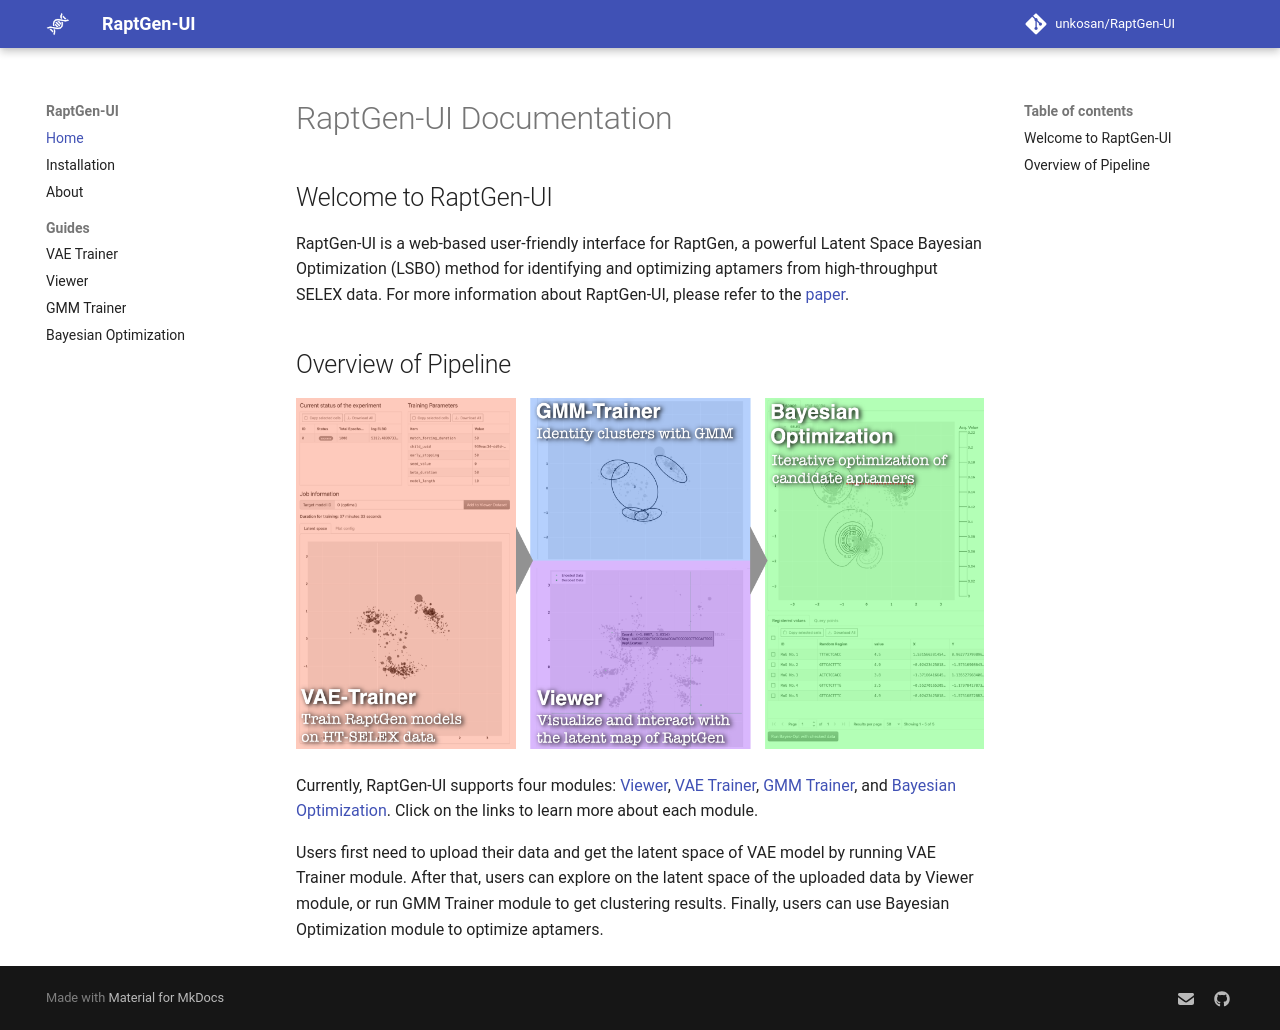

repository: unkosan/RaptGen-UI · page: index.html · generator: mkdocs

# RaptGen-UI Documentation

## Welcome to RaptGen-UI

RaptGen-UI is a web-based user-friendly interface for RaptGen, a powerful Latent Space Bayesian Optimization (LSBO) method for identifying and optimizing aptamers from high-throughput SELEX data. For more information about RaptGen, please refer to the [RaptGen paper](https://doi.org/10.1038/s43588-022-00249-6).

## Overview of Pipeline

![Overview of RaptGen-UI pipeline](./assets/images/overview.png)

Currently, RaptGen-UI supports four modules: [Viewer](./guides/viewer.md), [VAE Trainer](./guides/vae-trainer.md), [GMM Trainer](./guides/gmm-trainer.md), and [Bayesian Optimization](./guides/bayesian-optimization.md). Click on the links to learn more about each module.

Users first need to upload their data and get the latent space of VAE model by running VAE Trainer module.
After that, users can explore on the latent space of the uploaded data by Viewer module, or run GMM Trainer module to get clustering results.
Finally, users can use Bayesian Optimization module to optimize aptamers.
